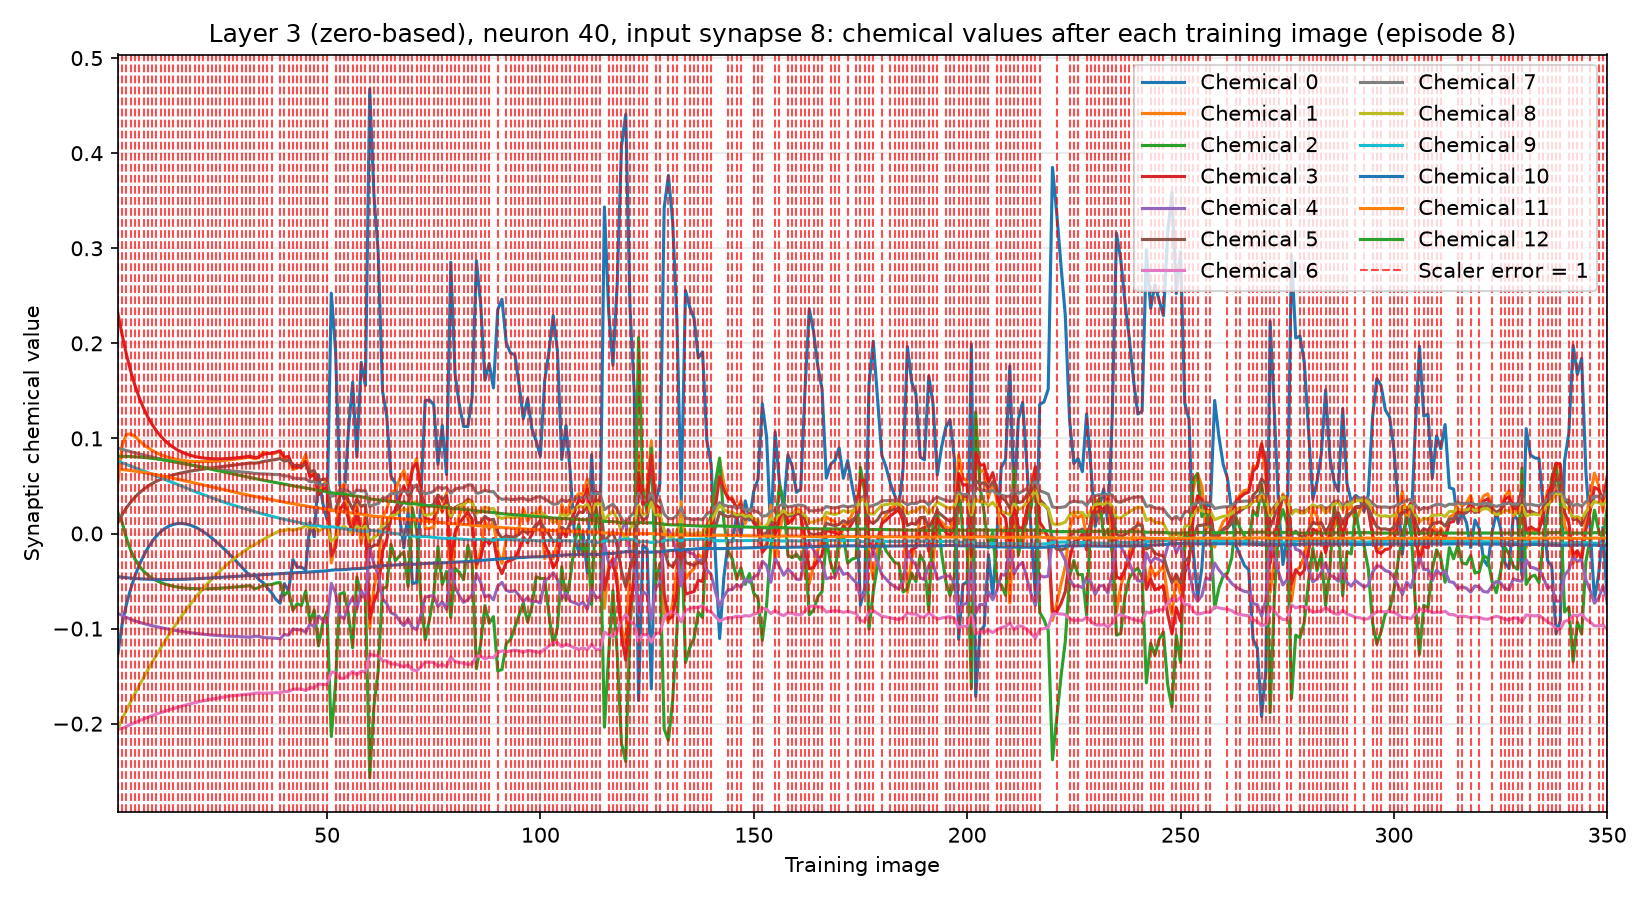

Values plotted in this chart, from the file beside it:
training_image, input_synapse, output_neuron, chemical, value, scaler_error, correct_class_probability
1, 8, 40, 0, -0.1262, 1, 0.0201
1, 8, 40, 1, 0.05365, 1, 0.0201
1, 8, 40, 2, 0.02189, 1, 0.0201
1, 8, 40, 3, 0.2313, 1, 0.0201
1, 8, 40, 4, -0.08414, 1, 0.0201
1, 8, 40, 5, 0.01159, 1, 0.0201
1, 8, 40, 6, -0.2059, 1, 0.0201
1, 8, 40, 7, 0.08991, 1, 0.0201
1, 8, 40, 8, -0.2053, 1, 0.0201
1, 8, 40, 9, 0.07608, 1, 0.0201
1, 8, 40, 10, -0.04541, 1, 0.0201
1, 8, 40, 11, 0.06775, 1, 0.0201
1, 8, 40, 12, 0.08128, 1, 0.0201
2, 8, 40, 0, -0.09485, 1, 0.0145
2, 8, 40, 1, 0.09293, 1, 0.0145
2, 8, 40, 2, 0.01143, 1, 0.0145
2, 8, 40, 3, 0.2086, 1, 0.0145
2, 8, 40, 4, -0.08613, 1, 0.0145
2, 8, 40, 5, 0.02006, 1, 0.0145
2, 8, 40, 6, -0.2049, 1, 0.0145
2, 8, 40, 7, 0.08842, 1, 0.0145
2, 8, 40, 8, -0.1948, 1, 0.0145
2, 8, 40, 9, 0.07437, 1, 0.0145
2, 8, 40, 10, -0.046, 1, 0.0145
2, 8, 40, 11, 0.06725, 1, 0.0145
2, 8, 40, 12, 0.08122, 1, 0.0145
3, 8, 40, 0, -0.07428, 1, 0.01391
3, 8, 40, 1, 0.1042, 1, 0.01391
3, 8, 40, 2, -0.005133, 1, 0.01391
3, 8, 40, 3, 0.1881, 1, 0.01391
3, 8, 40, 4, -0.08831, 1, 0.01391
3, 8, 40, 5, 0.02706, 1, 0.01391
3, 8, 40, 6, -0.2028, 1, 0.01391
3, 8, 40, 7, 0.08723, 1, 0.01391
3, 8, 40, 8, -0.1857, 1, 0.01391
3, 8, 40, 9, 0.0727, 1, 0.01391
3, 8, 40, 10, -0.04649, 1, 0.01391
3, 8, 40, 11, 0.06674, 1, 0.01391
3, 8, 40, 12, 0.08112, 1, 0.01391
4, 8, 40, 0, -0.05807, 1, 0.02433
4, 8, 40, 1, 0.1047, 1, 0.02433
4, 8, 40, 2, -0.0177, 1, 0.02433
4, 8, 40, 3, 0.1706, 1, 0.02433
4, 8, 40, 4, -0.0902, 1, 0.02433
4, 8, 40, 5, 0.03306, 1, 0.02433
4, 8, 40, 6, -0.2008, 1, 0.02433
4, 8, 40, 7, 0.08605, 1, 0.02433
4, 8, 40, 8, -0.1768, 1, 0.02433
4, 8, 40, 9, 0.07101, 1, 0.02433
4, 8, 40, 10, -0.04692, 1, 0.02433
4, 8, 40, 11, 0.06619, 1, 0.02433
4, 8, 40, 12, 0.08094, 1, 0.02433
5, 8, 40, 0, -0.04443, 1, 0.01484
5, 8, 40, 1, 0.102, 1, 0.01484
5, 8, 40, 2, -0.02701, 1, 0.01484
5, 8, 40, 3, 0.1557, 1, 0.01484
5, 8, 40, 4, -0.0919, 1, 0.01484
5, 8, 40, 5, 0.03826, 1, 0.01484
5, 8, 40, 6, -0.1989, 1, 0.01484
5, 8, 40, 7, 0.08489, 1, 0.01484
... 4,490 more rows
